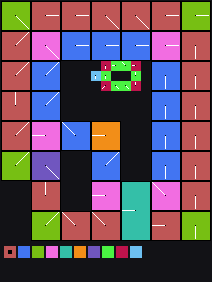

Values plotted in this chart, from the file beside it:
x	y	tile	tiledef	subx	suby	w48	b54	b55	w16	w18	w20	w22	q24	q32	q40	w50	path
0	0	0x1	0x1	0	0	0	4	0	0	0	0	0	0x0	0x0	0x0	0	Metadata/Terrain/Beach/Shoreline/beachto…
1	0	0x1	0x1	1	0	0	4	0	0	0	0	0	0x0	0x0	0x0	0	Metadata/Terrain/Beach/Shoreline/beachto…
2	0	0x1	0x1	2	0	0	4	0	0	0	0	0	0x0	0x0	0x0	0	Metadata/Terrain/Beach/Shoreline/beachto…
3	0	0x7	0x7	0	0	0	0	0	0	0	0	0	0x0	0x0	0x0	0	Metadata/Terrain/Beach/Shoreline/beachto…
4	0	0x7	0x7	1	0	0	0	0	0	0	0	0	0x0	0x0	0x0	0	Metadata/Terrain/Beach/Shoreline/beachto…
5	0	0x7	0x7	2	0	0	0	0	0	0	0	0	0x0	0x0	0x0	0	Metadata/Terrain/Beach/Shoreline/beachto…
6	0	0xf	0xf	0	0	0	0	0	0	0	0	0	0x0	0x0	0x0	0	Metadata/Terrain/Beach/Shoreline/beachto…
7	0	0xf	0xf	1	0	0	0	0	0	0	0	0	0x0	0x0	0x0	0	Metadata/Terrain/Beach/Shoreline/beachto…
8	0	0xf	0xf	2	0	0	0	0	0	0	0	0	0x0	0x0	0x0	0	Metadata/Terrain/Beach/Shoreline/beachto…
9	0	0x13	0x13	0	0	0	4	0	0	0	0	0	0x0	0x0	0x0	0	Metadata/Terrain/Beach/Shoreline/beachto…
10	0	0x13	0x13	1	0	0	4	0	0	0	0	0	0x0	0x0	0x0	0	Metadata/Terrain/Beach/Shoreline/beachto…
11	0	0x13	0x13	2	0	0	4	0	0	0	0	0	0x0	0x0	0x0	0	Metadata/Terrain/Beach/Shoreline/beachto…
12	0	0x1f	0x1f	0	0	0	4	0	0	0	0	0	0x0	0x0	0x0	0	Metadata/Terrain/Beach/Shoreline/beachto…
13	0	0x1f	0x1f	1	0	0	4	0	0	0	0	0	0x0	0x0	0x0	0	Metadata/Terrain/Beach/Shoreline/beachto…
14	0	0x1f	0x1f	2	0	0	4	0	0	0	0	0	0x0	0x0	0x0	0	Metadata/Terrain/Beach/Shoreline/beachto…
15	0	0x27	0x27	0	0	0	0	0	0	0	0	0	0x0	0x0	0x0	0	Metadata/Terrain/Beach/Shoreline/beachto…
16	0	0x27	0x27	1	0	0	0	0	0	0	0	0	0x0	0x0	0x0	0	Metadata/Terrain/Beach/Shoreline/beachto…
17	0	0x27	0x27	2	0	0	0	0	0	0	0	0	0x0	0x0	0x0	0	Metadata/Terrain/Beach/Shoreline/beachto…
18	0	0x2f	0x2f	0	0	0	0	0	0	0	0	0	0x0	0x0	0x0	0	Metadata/Terrain/Beach/Shoreline/beachto…
19	0	0x2f	0x2f	1	0	0	0	0	0	0	0	0	0x0	0x0	0x0	0	Metadata/Terrain/Beach/Shoreline/beachto…
20	0	0x2f	0x2f	2	0	0	0	0	0	0	0	0	0x0	0x0	0x0	0	Metadata/Terrain/Beach/Shoreline/beachto…
0	1	0x1	0x1	0	1	0	4	0	0	0	0	0	0x0	0x0	0x0	0	Metadata/Terrain/Beach/Shoreline/beachto…
1	1	0x1	0x1	1	1	0	4	0	0	0	0	0	0x0	0x0	0x0	0	Metadata/Terrain/Beach/Shoreline/beachto…
2	1	0x1	0x1	2	1	0	4	0	0	0	0	0	0x0	0x0	0x0	0	Metadata/Terrain/Beach/Shoreline/beachto…
3	1	0x7	0x7	0	1	0	0	0	0	0	0	0	0x0	0x0	0x0	0	Metadata/Terrain/Beach/Shoreline/beachto…
4	1	0x7	0x7	1	1	0	0	0	0	0	0	0	0x0	0x0	0x0	0	Metadata/Terrain/Beach/Shoreline/beachto…
5	1	0x7	0x7	2	1	0	0	0	0	0	0	0	0x0	0x0	0x0	0	Metadata/Terrain/Beach/Shoreline/beachto…
6	1	0xf	0xf	0	1	0	0	0	0	0	0	0	0x0	0x0	0x0	0	Metadata/Terrain/Beach/Shoreline/beachto…
7	1	0xf	0xf	1	1	0	0	0	0	0	0	0	0x0	0x0	0x0	0	Metadata/Terrain/Beach/Shoreline/beachto…
8	1	0xf	0xf	2	1	0	0	0	0	0	0	0	0x0	0x0	0x0	0	Metadata/Terrain/Beach/Shoreline/beachto…
9	1	0x13	0x13	0	1	0	4	0	0	0	0	0	0x0	0x0	0x0	0	Metadata/Terrain/Beach/Shoreline/beachto…
10	1	0x13	0x13	1	1	0	4	0	0	0	0	0	0x0	0x0	0x0	0	Metadata/Terrain/Beach/Shoreline/beachto…
11	1	0x13	0x13	2	1	0	4	0	0	0	0	0	0x0	0x0	0x0	0	Metadata/Terrain/Beach/Shoreline/beachto…
12	1	0x1f	0x1f	0	1	0	4	0	0	0	0	0	0x0	0x0	0x0	0	Metadata/Terrain/Beach/Shoreline/beachto…
13	1	0x1f	0x1f	1	1	0	4	0	0	0	0	0	0x0	0x0	0x0	0	Metadata/Terrain/Beach/Shoreline/beachto…
14	1	0x1f	0x1f	2	1	0	4	0	0	0	0	0	0x0	0x0	0x0	0	Metadata/Terrain/Beach/Shoreline/beachto…
15	1	0x27	0x27	0	1	0	0	0	0	0	0	0	0x0	0x0	0x0	0	Metadata/Terrain/Beach/Shoreline/beachto…
16	1	0x27	0x27	1	1	0	0	0	0	0	0	0	0x0	0x0	0x0	0	Metadata/Terrain/Beach/Shoreline/beachto…
17	1	0x27	0x27	2	1	0	0	0	0	0	0	0	0x0	0x0	0x0	0	Metadata/Terrain/Beach/Shoreline/beachto…
18	1	0x2f	0x2f	0	1	0	0	0	0	0	0	0	0x0	0x0	0x0	0	Metadata/Terrain/Beach/Shoreline/beachto…
19	1	0x2f	0x2f	1	1	0	0	0	0	0	0	0	0x0	0x0	0x0	0	Metadata/Terrain/Beach/Shoreline/beachto…
20	1	0x2f	0x2f	2	1	0	0	0	0	0	0	0	0x0	0x0	0x0	0	Metadata/Terrain/Beach/Shoreline/beachto…
0	2	0x1	0x1	0	2	0	4	0	0	0	0	0	0x0	0x0	0x0	0	Metadata/Terrain/Beach/Shoreline/beachto…
1	2	0x1	0x1	1	2	0	4	0	0	0	0	0	0x0	0x0	0x0	0	Metadata/Terrain/Beach/Shoreline/beachto…
2	2	0x1	0x1	2	2	0	4	0	0	0	0	0	0x0	0x0	0x0	0	Metadata/Terrain/Beach/Shoreline/beachto…
3	2	0x7	0x7	0	2	0	0	0	0	0	0	0	0x0	0x0	0x0	0	Metadata/Terrain/Beach/Shoreline/beachto…
4	2	0x7	0x7	1	2	0	0	0	0	0	0	0	0x0	0x0	0x0	0	Metadata/Terrain/Beach/Shoreline/beachto…
5	2	0x7	0x7	2	2	0	0	0	0	0	0	0	0x0	0x0	0x0	0	Metadata/Terrain/Beach/Shoreline/beachto…
6	2	0xf	0xf	0	2	0	0	0	0	0	0	0	0x0	0x0	0x0	0	Metadata/Terrain/Beach/Shoreline/beachto…
7	2	0xf	0xf	1	2	0	0	0	0	0	0	0	0x0	0x0	0x0	0	Metadata/Terrain/Beach/Shoreline/beachto…
8	2	0xf	0xf	2	2	0	0	0	0	0	0	0	0x0	0x0	0x0	0	Metadata/Terrain/Beach/Shoreline/beachto…
9	2	0x13	0x13	0	2	0	4	0	0	0	0	0	0x0	0x0	0x0	0	Metadata/Terrain/Beach/Shoreline/beachto…
10	2	0x13	0x13	1	2	0	4	0	0	0	0	0	0x0	0x0	0x0	0	Metadata/Terrain/Beach/Shoreline/beachto…
11	2	0x13	0x13	2	2	0	4	0	0	0	0	0	0x0	0x0	0x0	0	Metadata/Terrain/Beach/Shoreline/beachto…
12	2	0x1f	0x1f	0	2	0	4	0	0	0	0	0	0x0	0x0	0x0	0	Metadata/Terrain/Beach/Shoreline/beachto…
13	2	0x1f	0x1f	1	2	0	4	0	0	0	0	0	0x0	0x0	0x0	0	Metadata/Terrain/Beach/Shoreline/beachto…
14	2	0x1f	0x1f	2	2	0	4	0	0	0	0	0	0x0	0x0	0x0	0	Metadata/Terrain/Beach/Shoreline/beachto…
15	2	0x27	0x27	0	2	0	0	0	0	0	0	0	0x0	0x0	0x0	0	Metadata/Terrain/Beach/Shoreline/beachto…
16	2	0x27	0x27	1	2	0	0	0	0	0	0	0	0x0	0x0	0x0	0	Metadata/Terrain/Beach/Shoreline/beachto…
17	2	0x27	0x27	2	2	0	0	0	0	0	0	0	0x0	0x0	0x0	0	Metadata/Terrain/Beach/Shoreline/beachto…
... 444 more rows
